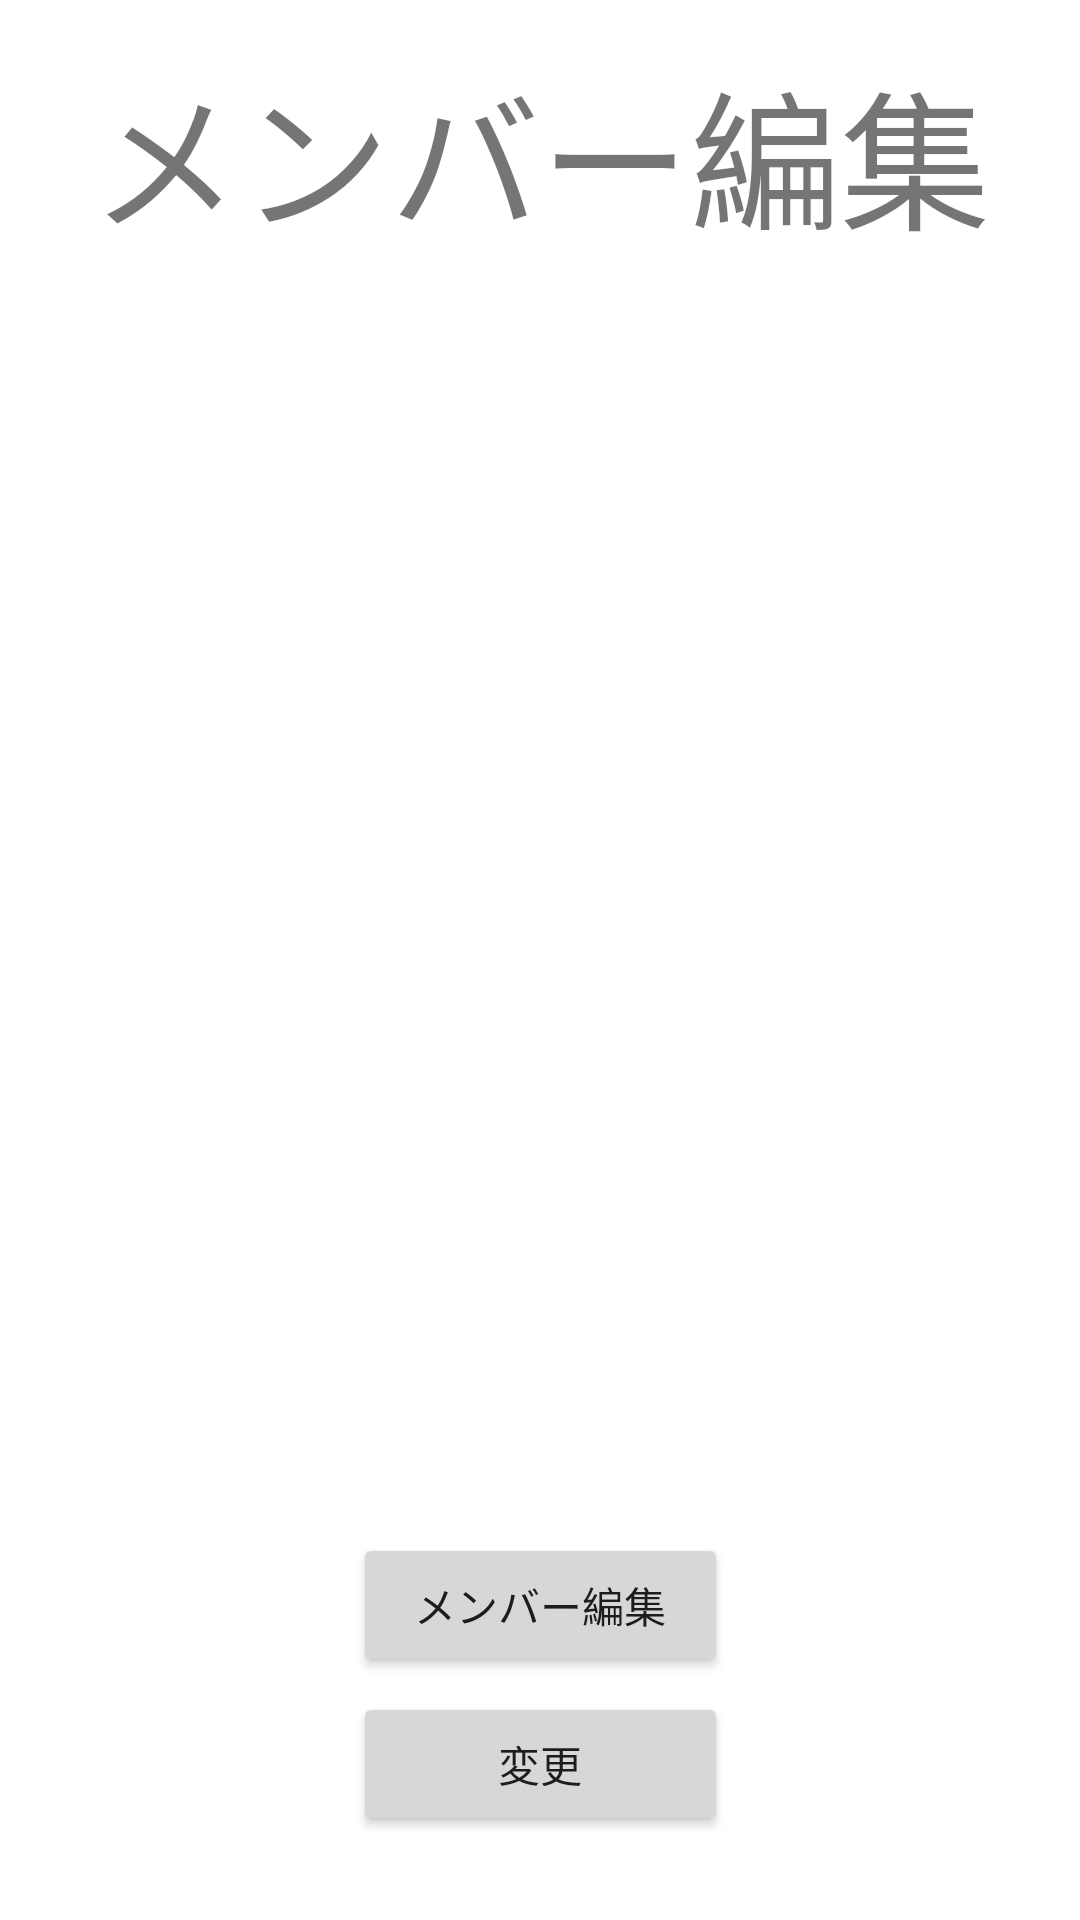

Here is an Android app screen rendered from its layout file. Give the layout XML and the strings, colors and styles it references.
<!-- AndroidManifest.xml: application theme Theme.Sys_3_raichi -->
<!-- res/layout/activity_member.xml -->
<?xml version="1.0" encoding="utf-8"?>
<androidx.constraintlayout.widget.ConstraintLayout xmlns:android="http://schemas.android.com/apk/res/android"
    xmlns:app="http://schemas.android.com/apk/res-auto"
    xmlns:tools="http://schemas.android.com/tools"
    android:layout_width="match_parent"
    android:layout_height="match_parent">

    <TextView
        android:id="@+id/textView"
        android:layout_width="wrap_content"
        android:layout_height="wrap_content"
        android:layout_marginTop="15dp"
        android:text="メンバー編集"
        android:textSize="50dp"
        app:layout_constraintEnd_toEndOf="parent"
        app:layout_constraintStart_toStartOf="parent"
        app:layout_constraintTop_toTopOf="parent" />

    <ListView
        android:id="@+id/listView"
        android:layout_width="350dp"
        android:layout_height="500dp"
        app:layout_constraintEnd_toEndOf="parent"
        app:layout_constraintStart_toStartOf="parent"
        app:layout_constraintTop_toBottomOf="@+id/textView" />

    <Button
        android:id="@+id/change"
        android:layout_width="125dp"
        android:layout_height="wrap_content"
        android:layout_marginBottom="28dp"
        android:text="変更"
        app:layout_constraintBottom_toBottomOf="parent"
        app:layout_constraintEnd_toEndOf="parent"
        app:layout_constraintStart_toStartOf="parent" />

    <Button
        android:id="@+id/memberEdit"
        android:layout_width="125dp"
        android:layout_height="wrap_content"
        android:layout_marginBottom="5dp"
        android:text="メンバー編集"
        app:layout_constraintBottom_toTopOf="@+id/change"
        app:layout_constraintEnd_toEndOf="parent"
        app:layout_constraintStart_toStartOf="parent" />


</androidx.constraintlayout.widget.ConstraintLayout>
<!-- resources referenced by this layout -->
<resources>
  <style name="Theme.Sys_3_raichi" parent="Theme.MaterialComponents.DayNight.DarkActionBar">
          
          <item name="colorPrimary">@color/purple_500</item>
          <item name="colorPrimaryVariant">@color/purple_700</item>
          <item name="colorOnPrimary">@color/white</item>
          
          <item name="colorSecondary">@color/teal_200</item>
          <item name="colorSecondaryVariant">@color/teal_700</item>
          <item name="colorOnSecondary">@color/black</item>
          
          <item name="android:statusBarColor" tools:targetApi="l">?attr/colorPrimaryVariant</item>
          
  
          
          <item name="windowNoTitle">true</item>
          <item name="windowActionBar">false</item>
          <item name="android:windowFullscreen">true</item>
          <item name="android:windowContentOverlay">@null</item>
      </style>
  <!-- not gathered from this repository: default colours our renderer supplied (Android Studio template values) -->
  <color name="purple_500">#FF6200EE</color>
  <color name="purple_700">#FF3700B3</color>
  <color name="teal_200">#FF03DAC5</color>
  <color name="teal_700">#FF018786</color>
  <color name="black">#FF000000</color>
  <color name="white">#FFFFFFFF</color>
</resources>
